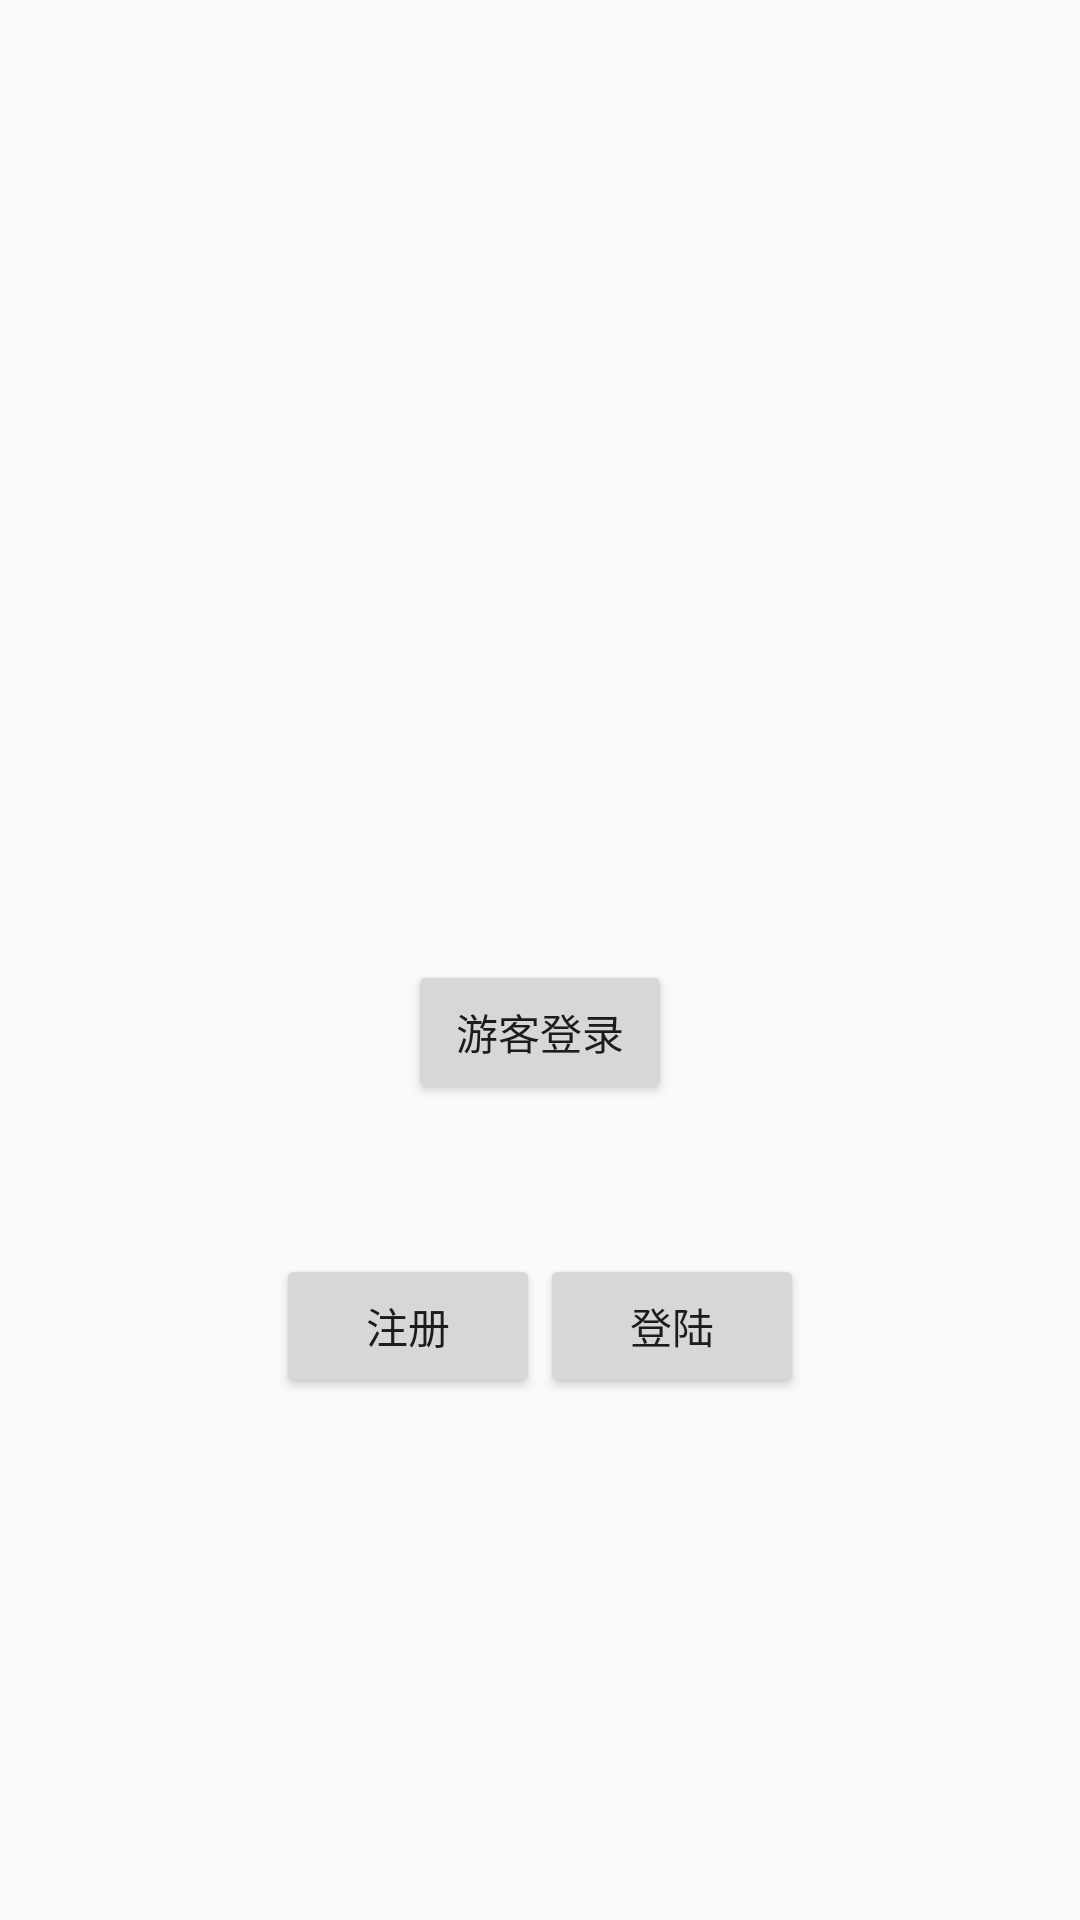

Write the Android layout XML for this screen, with the resource values it uses.
<!-- AndroidManifest.xml: application theme AppTheme -->
<!-- res/layout/activity_splash.xml -->
<LinearLayout xmlns:android="http://schemas.android.com/apk/res/android"
    android:layout_width="fill_parent"
    android:layout_height="fill_parent"
    android:orientation="vertical">

    <RelativeLayout
        android:layout_width="match_parent"
        android:layout_height="0dip"
        android:layout_weight="1">
        <ImageView
            android:id="@+id/iv_splash_logo"
            android:layout_width="wrap_content"
            android:layout_height="wrap_content"
            android:layout_centerInParent="true"
            android:src="@mipmap/ic_launcher" />
    </RelativeLayout>

    <LinearLayout
        android:layout_width="match_parent"
        android:layout_height="0dip"
        android:layout_weight="1"
        android:gravity="center_horizontal"
        android:orientation="vertical" >

        <Button
            android:id="@+id/btn_tourists_landing"
            android:layout_width="wrap_content"
            android:layout_height="wrap_content"
            android:text="游客登录"/>

        <LinearLayout
            android:layout_width="match_parent"
            android:layout_height="wrap_content"
            android:gravity="center_horizontal"
            android:layout_marginTop="50dip">
            <Button
                android:id="@+id/btn_sign_up"
                android:layout_width="wrap_content"
                android:layout_height="wrap_content"
                android:text="注册"/>
            <Button
                android:id="@+id/btn_sign_in"
                android:layout_width="wrap_content"
                android:layout_height="wrap_content"
                android:text="登陆"/>
        </LinearLayout>

    </LinearLayout>

</LinearLayout>
<!-- resources referenced by this layout -->
<resources>
  <style name="AppTheme" parent="Theme.AppCompat.Light.NoActionBar">
          
      </style>
</resources>
